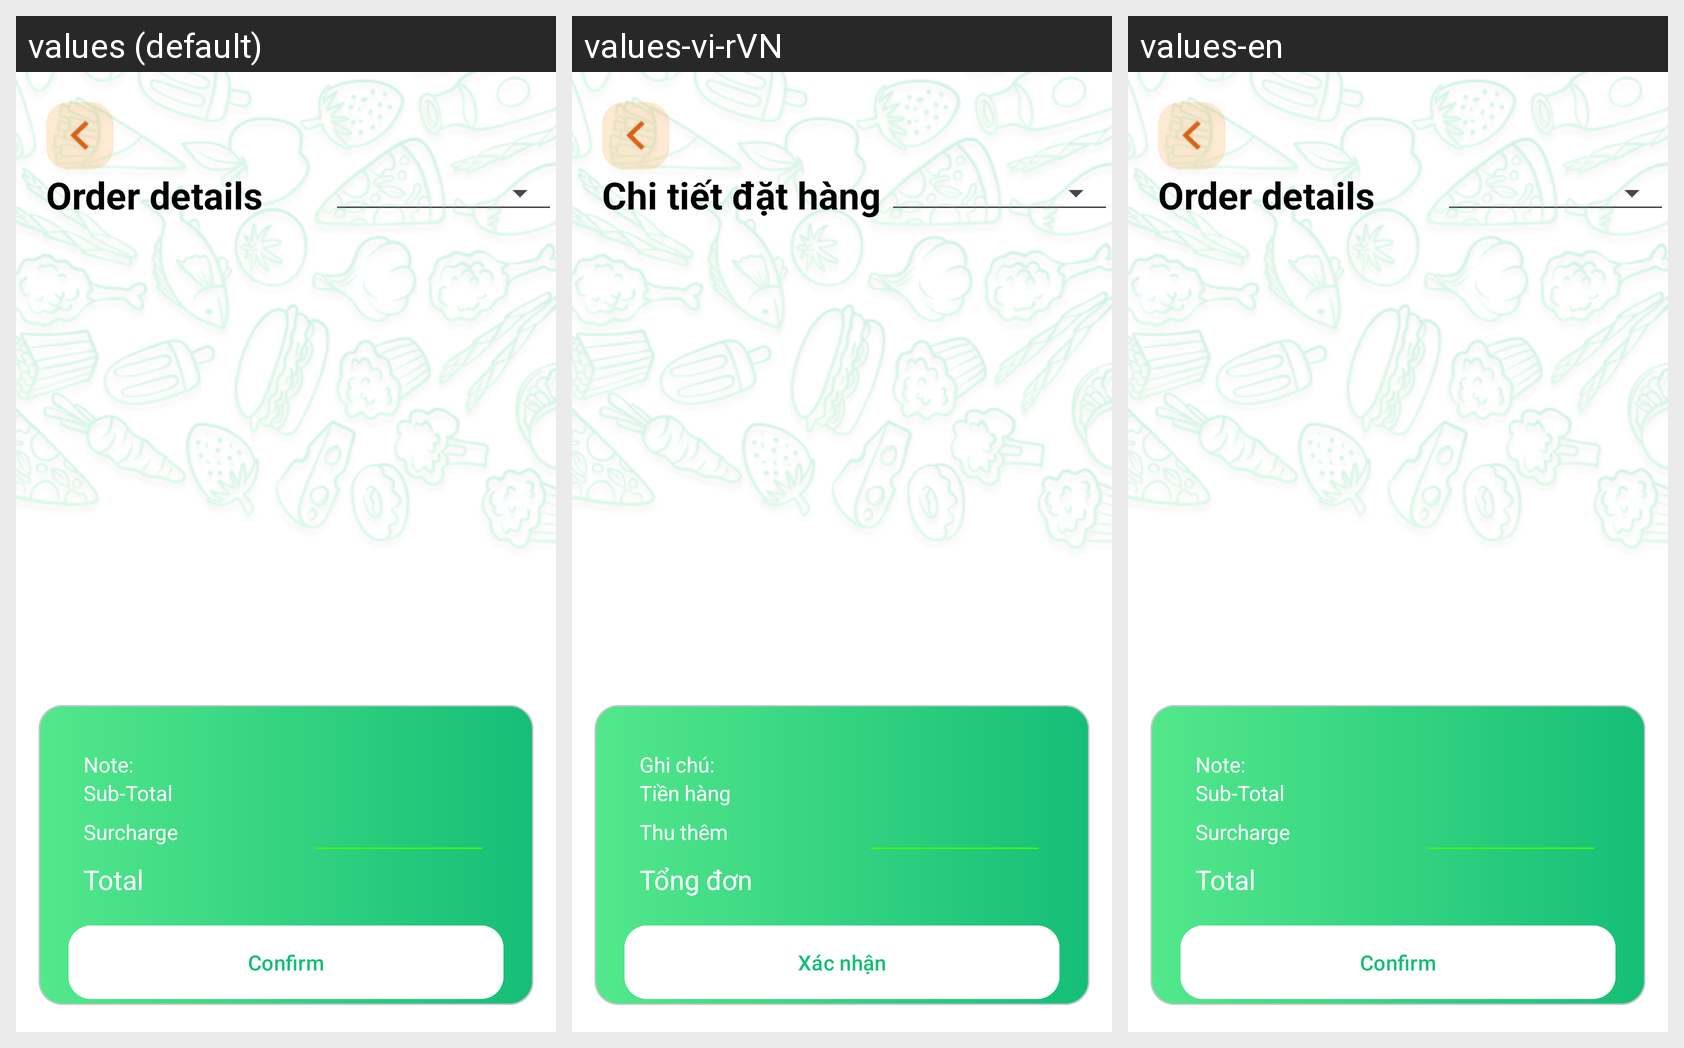

Translations of the strings shown on this Android screen, per locale in the grid:
Android screen res/layout/activity_admin_order_detail.xml rendered under 3 locales, left to right: values (default), values-vi-rVN, values-en. Device: Nexus 5 (rendered at 1080×1920; each locale shown at half size, 540×960, under a caption strip naming it); theme Theme.AppQLSV.
Strings drawn on this screen, with the default value and each locale's value (text and hints the layout hard-codes, and strings that could not be matched under every locale, appear in the picture but are not listed):

Orderdetails
  values: Order details
  values-vi-rVN: Chi tiết đặt hàng
  values-en: Order details

Note
  values: Note:
  values-vi-rVN: Ghi chú:
  values-en: Note:

SubTotal
  values: Sub-Total
  values-vi-rVN: Tiền hàng
  values-en: Sub-Total

Extra
  values: Surcharge
  values-vi-rVN: Thu thêm
  values-en: Surcharge

Total
  values: Total
  values-vi-rVN: Tổng đơn
  values-en: Total

Confirm
  values: Confirm
  values-vi-rVN: Xác nhận
  values-en: Confirm
